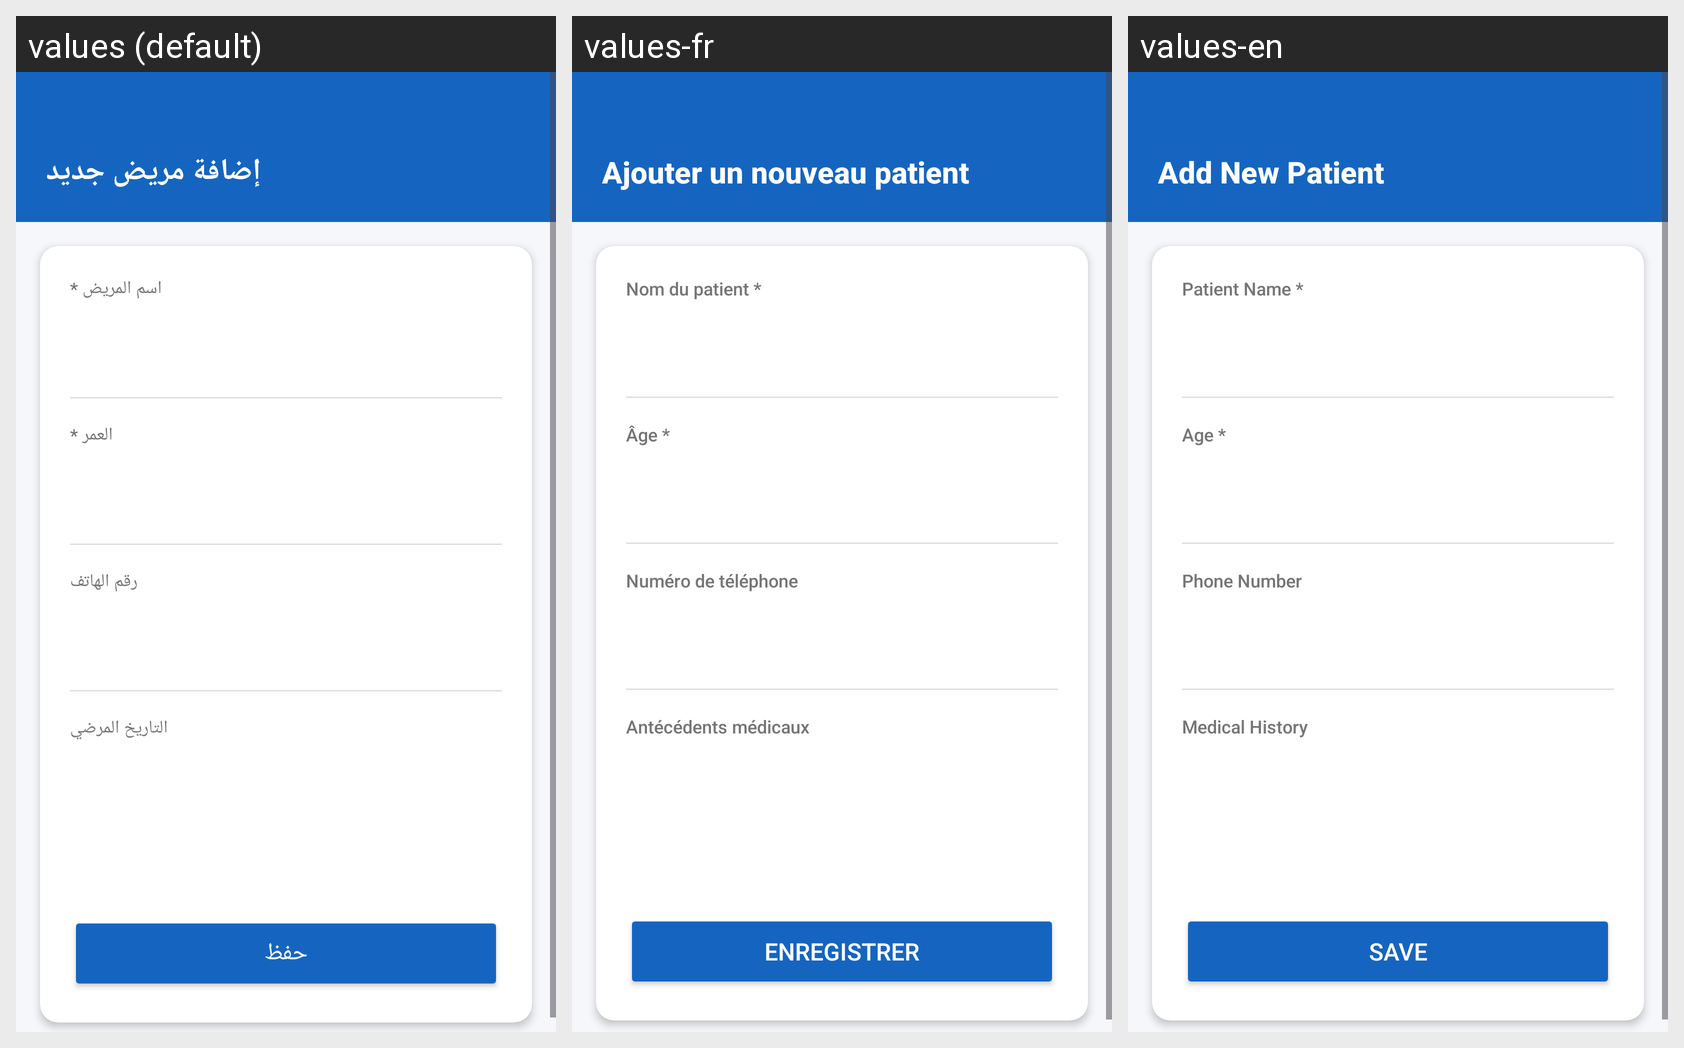

Here is an Android app screen in its default locale and in the app's own translations. Write out the translated-string differences for the strings that appear on this screen.
Android screen res/layout/activity_add_patient.xml rendered under 3 locales, left to right: values (default), values-fr, values-en. Device: Nexus 5 (rendered at 1080×1920; each locale shown at half size, 540×960, under a caption strip naming it); theme Theme.Medicalcabinet.
Strings drawn on this screen, with the default value and each locale's value (text and hints the layout hard-codes, and strings that could not be matched under every locale, appear in the picture but are not listed):

add_new_patient
  values: إضافة مريض جديد
  values-fr: Ajouter un nouveau patient
  values-en: Add New Patient

patient_name
  values: اسم المريض *
  values-fr: Nom du patient *
  values-en: Patient Name *

age
  values: العمر *
  values-fr: Âge *
  values-en: Age *

phone
  values: رقم الهاتف
  values-fr: Numéro de téléphone
  values-en: Phone Number

medical_history
  values: التاريخ المرضي
  values-fr: Antécédents médicaux
  values-en: Medical History

save
  values: حفظ
  values-fr: Enregistrer
  values-en: Save
